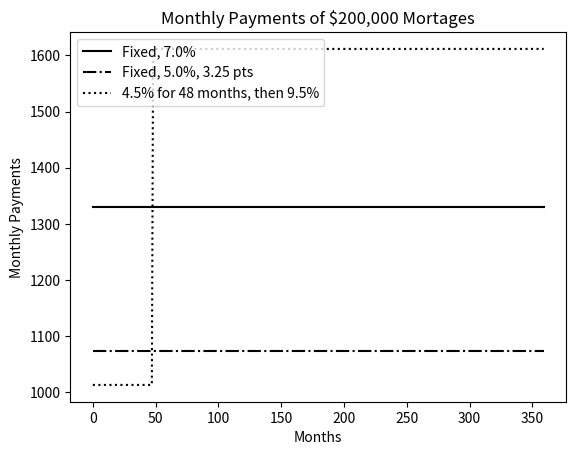
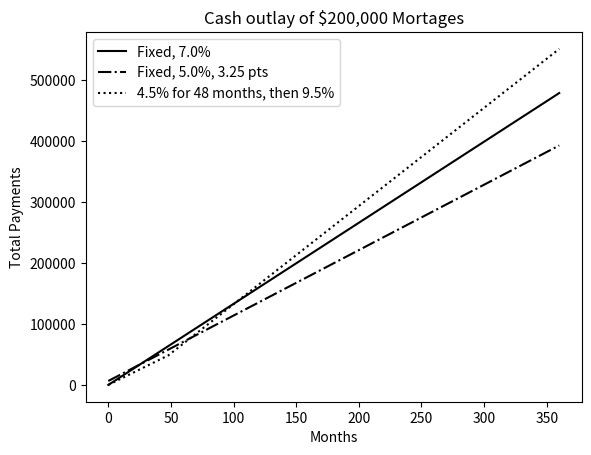
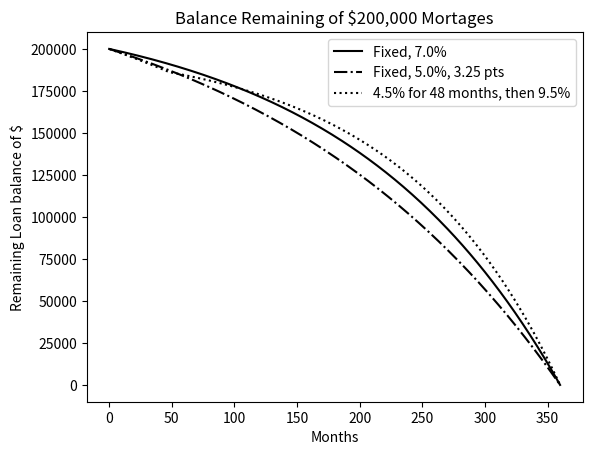
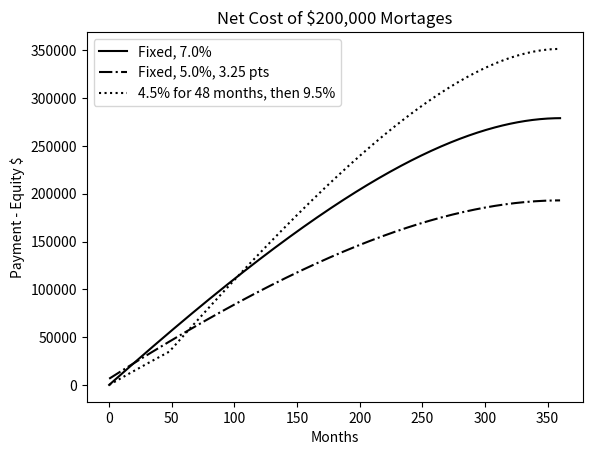

These charts were generated, in order, by the following Python code:
import numpy as np
import matplotlib.pyplot as plt
class Mortgage:
    """Abstract class for building different kinds of mortgase"""
    def __init__(self, loan, annRate, months):
        self.loan = loan
        self._rate = annRate/12.0
        self._months = months
        self._paid = [0.0]
        self._outstanding = [loan]
        self._payment = find_payment(loan, self._rate, months)
        self.legend = None

    def make_payment(self):
        self._paid.append(self._payment)
        reduction = self._payment - self._outstanding[-1] * self._rate
        self._outstanding.append(self._outstanding[-1] - reduction)

    def get_total_paid(self):
        return sum(self._paid)

    def __str__(self):
        return self.legend

    def plot_payments(self, style):
        plt.plot(self._paid[1:], style, label = self.legend)

    def plot_balance(self, style):
        plt.plot(self._outstanding, style, label = self.legend)

    def plot_tot_pd(self, style):
        tot_pd = [self._paid[0]] + [sum(self._paid[:i+1]) for i in range(1, len(self._paid))]
        plt.plot(tot_pd, style, label = self.legend)

    def plot_net(self, style):
        tot_pd = [self._paid[0]] + [sum(self._paid[:i+1]) for i in range(1, len(self._paid))]
        entity_acquired = np.array([self.loan] * len(self._outstanding))
        entity_acquired = entity_acquired-np.array(self._outstanding)
        net = np.array(tot_pd) - entity_acquired
        plt.plot(net, style, label = self.legend)


class Fixed(Mortgage):
    def __init__(self, loan, r, months):
        super().__init__(loan, r, months)
        self.legend = f'Fixed, {r * 100:.1f}%'

class Fixed_with_pts(Mortgage):
    def __init__(self, loan, r, months, pts):
        super().__init__(loan, r, months)
        self.pts = pts
        self._paid = [loan * (pts/100)]
        self.legend = f'Fixed, {r * 100:.1f}%, {pts} pts'

class Two_rate(Mortgage):
    def __init__(self, loan, r, months, teaser_rate, teaser_months):
        super().__init__(loan, teaser_rate, months)
        self._teaser_months = teaser_months
        self._teaser_rate = teaser_rate
        self.next_rate = r/12
        self.legend = (f'{100 * teaser_rate:.1f}% for '  +
                        f'{self._teaser_months} months, then {100*r:.1f}%')
    
    def make_payment(self):
        if len(self._paid) == self._teaser_months + 1:
            self._rate = self.next_rate
            self._payment = find_payment(self._outstanding[-1], 
                                         self._rate,
                                         self._months -self._teaser_months)
        super().make_payment()

def find_payment(loan, r, m):
   """Assumes: loan and rare floats, m an int
       Returns the monthly payment for a mortage of
       size loan at monthly rate r for m months"""
   return loan * ((r *(1+r) ** m)/((1+r) ** m -1))

def compare_mortgages(amt, years, fixed_rate, pts, pts_rate, 
                      var_rate1, var_rate2, var_months):
    tot_months = years * 12
    fixed1 = Fixed(amt, fixed_rate, tot_months)
    fixed2 = Fixed_with_pts(amt, pts_rate, tot_months, pts)
    two_rate = Two_rate(amt, var_rate2, tot_months, var_rate1, var_months)
    morts = [fixed1, fixed2, two_rate]
    for m in range(tot_months):
        for mort in morts:
            mort.make_payment()
    plot_mortgages(morts, amt)


def plot_mortgages(morts, amt):
    def label_plot(figure, title, x_label, y_label):
        plt.figure(figure)
        plt.title(title)
        plt.xlabel(x_label)
        plt.ylabel(y_label)
        plt.legend(loc = 'best')

    styles = ['k-', 'k-.', 'k:']
    payment, cost, balance, net_cost = 0, 1, 2, 3
    for i in range(len(morts)):
        plt.figure(payment)
        morts[i].plot_payments(styles[i])
        plt.figure(cost)
        morts[i].plot_tot_pd(styles[i])
        plt.figure(balance)
        morts[i].plot_balance(styles[i])
        plt.figure(net_cost)
        morts[i].plot_net(styles[i])

    label_plot(payment, f'Monthly Payments of ${amt:,} Mortages', 
               'Months', 'Monthly Payments')
    label_plot(cost, f'Cash outlay of ${amt:,} Mortages', 
               'Months', 'Total Payments')
    label_plot(balance, f'Balance Remaining of ${amt:,} Mortages', 
               'Months', 'Remaining Loan balance of $')
    label_plot(net_cost, f'Net Cost of ${amt:,} Mortages', 
               'Months', 'Payment - Equity $')

if __name__ == '__main__':
    compare_mortgages(amt=200000, years=30, fixed_rate=0.07,
                       pts = 3.25, pts_rate=0.05, var_rate1=0.045,
                       var_rate2=0.095, var_months=48)
    plt.show()
